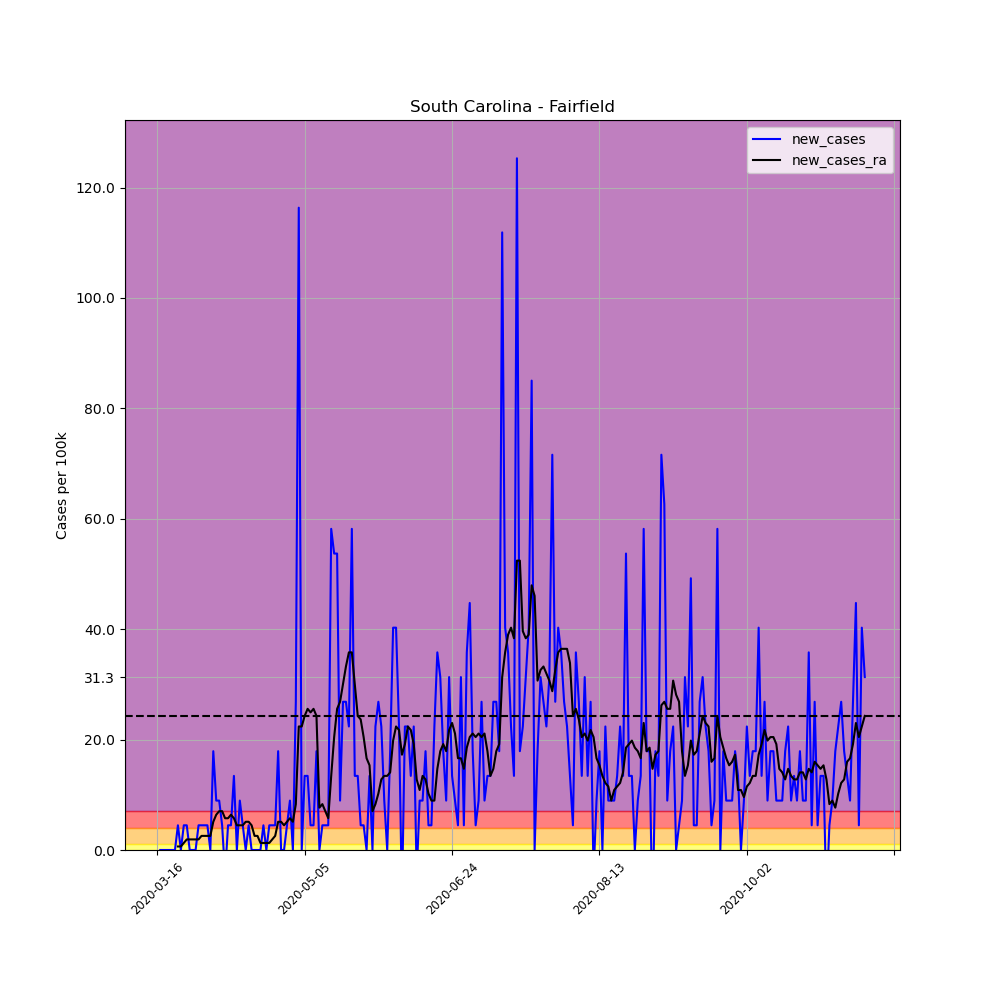

Source data for this figure (header and first rows):
, date, county, state, fips, cases, deaths, COUNTY, STNAME, CTYNAME, POPESTIMATE2019, per_100k, per_100k_ra, new_cases, new_cases_ra
112590, 2020-03-16, Fairfield, South Carolina, 45039, 1, 0, 39, South Carolina, Fairfield, 22347, 4.475, , , 
112591, 2020-03-17, Fairfield, South Carolina, 45039, 1, 0, 39, South Carolina, Fairfield, 22347, 4.475, , 0.0, 
112592, 2020-03-18, Fairfield, South Carolina, 45039, 1, 0, 39, South Carolina, Fairfield, 22347, 4.475, , 0.0, 
112593, 2020-03-19, Fairfield, South Carolina, 45039, 1, 0, 39, South Carolina, Fairfield, 22347, 4.475, , 0.0, 
112594, 2020-03-20, Fairfield, South Carolina, 45039, 1, 0, 39, South Carolina, Fairfield, 22347, 4.475, , 0.0, 
112595, 2020-03-21, Fairfield, South Carolina, 45039, 1, 0, 39, South Carolina, Fairfield, 22347, 4.475, , 0.0, 
112596, 2020-03-22, Fairfield, South Carolina, 45039, 1, 0, 39, South Carolina, Fairfield, 22347, 4.475, 4.475, 0.0, 
112597, 2020-03-23, Fairfield, South Carolina, 45039, 2, 0, 39, South Carolina, Fairfield, 22347, 8.95, 5.114, 4.475, 0.6393
112598, 2020-03-24, Fairfield, South Carolina, 45039, 2, 0, 39, South Carolina, Fairfield, 22347, 8.95, 5.753, 0.0, 0.6393
112599, 2020-03-25, Fairfield, South Carolina, 45039, 3, 0, 39, South Carolina, Fairfield, 22347, 13.42, 7.032, 4.475, 1.279
112600, 2020-03-26, Fairfield, South Carolina, 45039, 4, 0, 39, South Carolina, Fairfield, 22347, 17.9, 8.95, 4.475, 1.918
112601, 2020-03-27, Fairfield, South Carolina, 45039, 4, 0, 39, South Carolina, Fairfield, 22347, 17.9, 10.87, 0.0, 1.918
112602, 2020-03-28, Fairfield, South Carolina, 45039, 4, 0, 39, South Carolina, Fairfield, 22347, 17.9, 12.79, 0.0, 1.918
112603, 2020-03-29, Fairfield, South Carolina, 45039, 4, 0, 39, South Carolina, Fairfield, 22347, 17.9, 14.7, 0.0, 1.918
112604, 2020-03-30, Fairfield, South Carolina, 45039, 5, 0, 39, South Carolina, Fairfield, 22347, 22.37, 16.62, 4.475, 1.918
112605, 2020-03-31, Fairfield, South Carolina, 45039, 6, 0, 39, South Carolina, Fairfield, 22347, 26.85, 19.18, 4.475, 2.557
112606, 2020-04-01, Fairfield, South Carolina, 45039, 7, 0, 39, South Carolina, Fairfield, 22347, 31.32, 21.74, 4.475, 2.557
112607, 2020-04-02, Fairfield, South Carolina, 45039, 8, 0, 39, South Carolina, Fairfield, 22347, 35.8, 24.29, 4.475, 2.557
112608, 2020-04-03, Fairfield, South Carolina, 45039, 8, 0, 39, South Carolina, Fairfield, 22347, 35.8, 26.85, 0.0, 2.557
112609, 2020-04-04, Fairfield, South Carolina, 45039, 12, 0, 39, South Carolina, Fairfield, 22347, 53.7, 31.96, 17.9, 5.114
112610, 2020-04-05, Fairfield, South Carolina, 45039, 14, 0, 39, South Carolina, Fairfield, 22347, 62.65, 38.36, 8.95, 6.393
112611, 2020-04-06, Fairfield, South Carolina, 45039, 16, 0, 39, South Carolina, Fairfield, 22347, 71.6, 45.39, 8.95, 7.032
112612, 2020-04-07, Fairfield, South Carolina, 45039, 17, 0, 39, South Carolina, Fairfield, 22347, 76.07, 52.42, 4.475, 7.032
112613, 2020-04-08, Fairfield, South Carolina, 45039, 16, 0, 39, South Carolina, Fairfield, 22347, 71.6, 58.17, -4.475, 5.753
112614, 2020-04-09, Fairfield, South Carolina, 45039, 17, 0, 39, South Carolina, Fairfield, 22347, 76.07, 63.93, 4.475, 5.753
112615, 2020-04-10, Fairfield, South Carolina, 45039, 18, 0, 39, South Carolina, Fairfield, 22347, 80.55, 70.32, 4.475, 6.393
112616, 2020-04-11, Fairfield, South Carolina, 45039, 21, 0, 39, South Carolina, Fairfield, 22347, 93.97, 76.07, 13.42, 5.753
112617, 2020-04-12, Fairfield, South Carolina, 45039, 21, 0, 39, South Carolina, Fairfield, 22347, 93.97, 80.55, 0.0, 4.475
112618, 2020-04-13, Fairfield, South Carolina, 45039, 23, 0, 39, South Carolina, Fairfield, 22347, 102.9, 85.02, 8.95, 4.475
112619, 2020-04-14, Fairfield, South Carolina, 45039, 24, 0, 39, South Carolina, Fairfield, 22347, 107.4, 89.5, 4.475, 4.475
112620, 2020-04-15, Fairfield, South Carolina, 45039, 24, 0, 39, South Carolina, Fairfield, 22347, 107.4, 94.61, 0.0, 5.114
112621, 2020-04-16, Fairfield, South Carolina, 45039, 25, 0, 39, South Carolina, Fairfield, 22347, 111.9, 99.73, 4.475, 5.114
112622, 2020-04-17, Fairfield, South Carolina, 45039, 25, 0, 39, South Carolina, Fairfield, 22347, 111.9, 104.2, 0.0, 4.475
112623, 2020-04-18, Fairfield, South Carolina, 45039, 25, 0, 39, South Carolina, Fairfield, 22347, 111.9, 106.8, 0.0, 2.557
112624, 2020-04-19, Fairfield, South Carolina, 45039, 25, 0, 39, South Carolina, Fairfield, 22347, 111.9, 109.3, 0.0, 2.557
112625, 2020-04-20, Fairfield, South Carolina, 45039, 25, 0, 39, South Carolina, Fairfield, 22347, 111.9, 110.6, 0.0, 1.279
112626, 2020-04-21, Fairfield, South Carolina, 45039, 26, 0, 39, South Carolina, Fairfield, 22347, 116.3, 111.9, 4.475, 1.279
112627, 2020-04-22, Fairfield, South Carolina, 45039, 26, 0, 39, South Carolina, Fairfield, 22347, 116.3, 113.2, 0.0, 1.279
112628, 2020-04-23, Fairfield, South Carolina, 45039, 27, 2, 39, South Carolina, Fairfield, 22347, 120.8, 114.4, 4.475, 1.279
112629, 2020-04-24, Fairfield, South Carolina, 45039, 28, 2, 39, South Carolina, Fairfield, 22347, 125.3, 116.3, 4.475, 1.918
112630, 2020-04-25, Fairfield, South Carolina, 45039, 29, 2, 39, South Carolina, Fairfield, 22347, 129.8, 118.9, 4.475, 2.557
112631, 2020-04-26, Fairfield, South Carolina, 45039, 33, 2, 39, South Carolina, Fairfield, 22347, 147.7, 124, 17.9, 5.114
112632, 2020-04-27, Fairfield, South Carolina, 45039, 33, 2, 39, South Carolina, Fairfield, 22347, 147.7, 129.1, 0.0, 5.114
112633, 2020-04-28, Fairfield, South Carolina, 45039, 33, 2, 39, South Carolina, Fairfield, 22347, 147.7, 133.6, 0.0, 4.475
112634, 2020-04-29, Fairfield, South Carolina, 45039, 34, 2, 39, South Carolina, Fairfield, 22347, 152.1, 138.7, 4.475, 5.114
112635, 2020-04-30, Fairfield, South Carolina, 45039, 36, 2, 39, South Carolina, Fairfield, 22347, 161.1, 144.5, 8.95, 5.753
112636, 2020-05-01, Fairfield, South Carolina, 45039, 36, 2, 39, South Carolina, Fairfield, 22347, 161.1, 149.6, 0.0, 5.114
112637, 2020-05-02, Fairfield, South Carolina, 45039, 42, 2, 39, South Carolina, Fairfield, 22347, 187.9, 157.9, 26.85, 8.31
112638, 2020-05-03, Fairfield, South Carolina, 45039, 68, 2, 39, South Carolina, Fairfield, 22347, 304.3, 180.3, 116.3, 22.37
112639, 2020-05-04, Fairfield, South Carolina, 45039, 68, 2, 39, South Carolina, Fairfield, 22347, 304.3, 202.6, 0.0, 22.37
112640, 2020-05-05, Fairfield, South Carolina, 45039, 71, 2, 39, South Carolina, Fairfield, 22347, 317.7, 226.9, 13.42, 24.29
112641, 2020-05-06, Fairfield, South Carolina, 45039, 74, 2, 39, South Carolina, Fairfield, 22347, 331.1, 252.5, 13.42, 25.57
112642, 2020-05-07, Fairfield, South Carolina, 45039, 75, 3, 39, South Carolina, Fairfield, 22347, 335.6, 277.4, 4.475, 24.93
112643, 2020-05-08, Fairfield, South Carolina, 45039, 76, 3, 39, South Carolina, Fairfield, 22347, 340.1, 303, 4.475, 25.57
112644, 2020-05-09, Fairfield, South Carolina, 45039, 80, 4, 39, South Carolina, Fairfield, 22347, 358, 327.3, 17.9, 24.29
112645, 2020-05-10, Fairfield, South Carolina, 45039, 80, 4, 39, South Carolina, Fairfield, 22347, 358, 335, 0.0, 7.671
112646, 2020-05-11, Fairfield, South Carolina, 45039, 81, 5, 39, South Carolina, Fairfield, 22347, 362.5, 343.3, 4.475, 8.31
112647, 2020-05-12, Fairfield, South Carolina, 45039, 82, 5, 39, South Carolina, Fairfield, 22347, 366.9, 350.3, 4.475, 7.032
112648, 2020-05-13, Fairfield, South Carolina, 45039, 83, 5, 39, South Carolina, Fairfield, 22347, 371.4, 356.1, 4.475, 5.753
112649, 2020-05-14, Fairfield, South Carolina, 45039, 96, 7, 39, South Carolina, Fairfield, 22347, 429.6, 369.5, 58.17, 13.42
... 181 more rows
